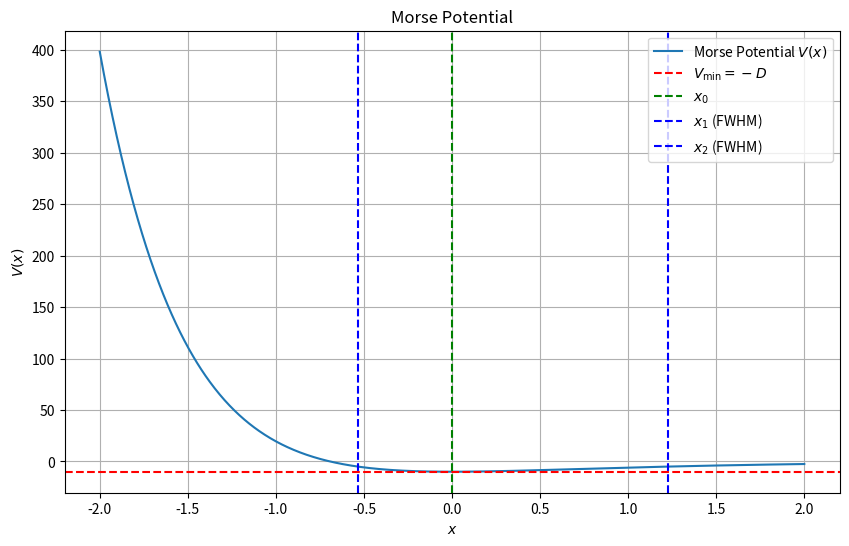
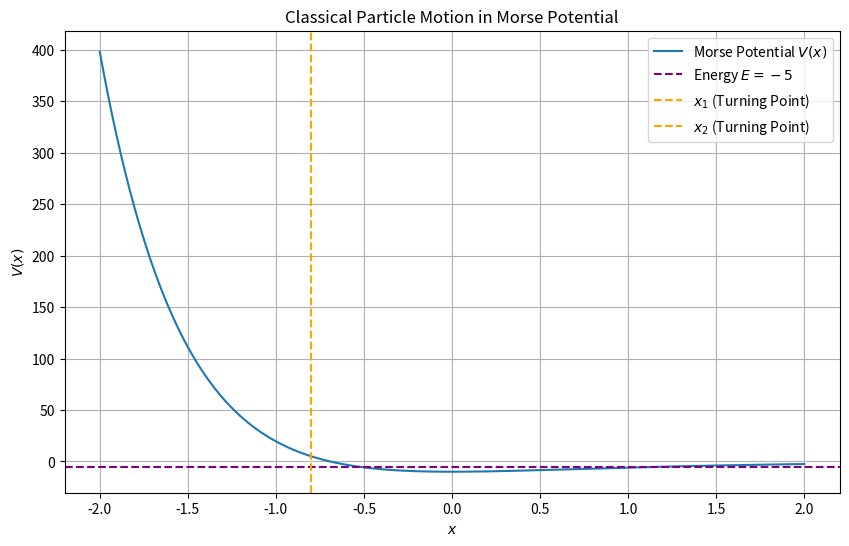

Python code for these plots, in order:
import numpy as np
import matplotlib.pyplot as plt

# Morse potential function
def morse_potential(x, D, a, x0):
    """
    Compute the Morse potential V(x).
    
    <H4>Keyword arguments</H4>
    --------------------------
    x : |np.ndarray|
        Position values.
    D : |float|
        Dissociation energy.
    a : |float|
        Potential width parameter.
    x0 : |float|
        Equilibrium bond length.
        
    <H4>Returns</H4>
    ----------------
    |np.ndarray| : Potential values at x.
    """
    return D*(np.exp(-2*a*(x-x0)) - 2*np.exp(-a*(x-x0)))

# Parameters
D = 10 # Dissociation energy
a = 1.0 # Potential width parameter
x0 = 0.0 # Equilibrium bond length

# Range of x for plotting
x = np.linspace(-2, 2, 1000)
V = morse_potential(x, D, a, x0)

# Compute FWHM
z1 = 1 + np.sqrt(2)/2
z2 = 1 - np.sqrt(2)/2
x1 = x0 - np.log(z1)/a
x2 = x0 - np.log(z2)/a
fwhm = x2 - x1

# Plot the Morse potential
plt.figure(figsize=(10, 6))
plt.plot(x, V, label="Morse Potential $V(x)$")
plt.axhline(-D, color="r", linestyle="--", label="$V_{\min} = -D$")
plt.axvline(x0, color="g", linestyle="--", label="$x_0$")
plt.axvline(x1, color="b", linestyle="--", label="$x_1$ (FWHM)")
plt.axvline(x2, color="b", linestyle="--", label="$x_2$ (FWHM)")
plt.title("Morse Potential")
plt.xlabel("$x$")
plt.ylabel("$V(x)$")
plt.legend()
plt.grid(True)
plt.show()

# Part 6: Classical Particle Motion
# Not needed to be implemented in the notebook... but take a look
# Example energy level E < 0
E = -5

# Solve for turning points (x1, x2)
def turning_points(D, a, x0, E):
    """
    Compute the turning points for a classical particle with energy E in the Morse potential.
    """
    z1 = np.log(1 + np.sqrt(1 - E/D))
    z2 = np.log(1 - np.sqrt(1 - E/D))
    return x0 - z1/a, x0 - z2/a

tp1, tp2 = turning_points(D, a, x0, E)

# Plots
plt.figure(figsize=(10, 6))
plt.plot(x, V, label=r"Morse Potential $V(x)$")
plt.axhline(E, color="purple", linestyle="--", label=fr"Energy $E = {E}$")
plt.axvline(tp1, color="orange", linestyle="--", label=r"$x_1$ (Turning Point)")
plt.axvline(tp2, color="orange", linestyle="--", label=r"$x_2$ (Turning Point)")
plt.title("Classical Particle Motion in Morse Potential")
plt.xlabel(r"$x$")
plt.ylabel(r"$V(x)$")
plt.legend()
plt.grid(True)
plt.show()
